Dataset: Apple_leaf_aug_without_split (GitHub, warjunaid/Apple_leaf_aug_without_split). Classes: black rot, cedar apple rust, healthy, scab.

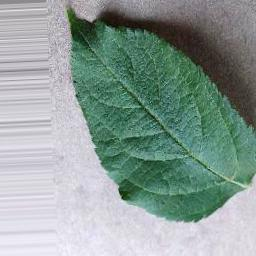
Label: healthy

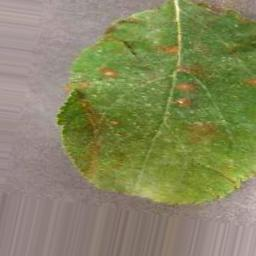
Label: cedar apple rust

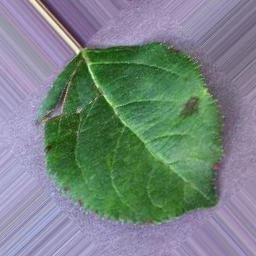
Label: scab

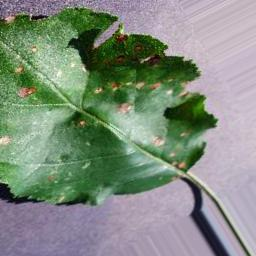
Label: black rot

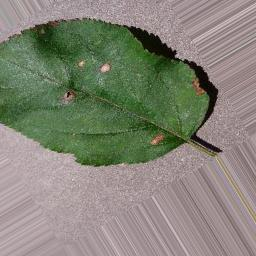
Label: black rot

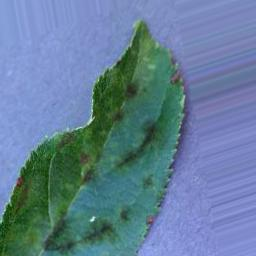
Label: scab
